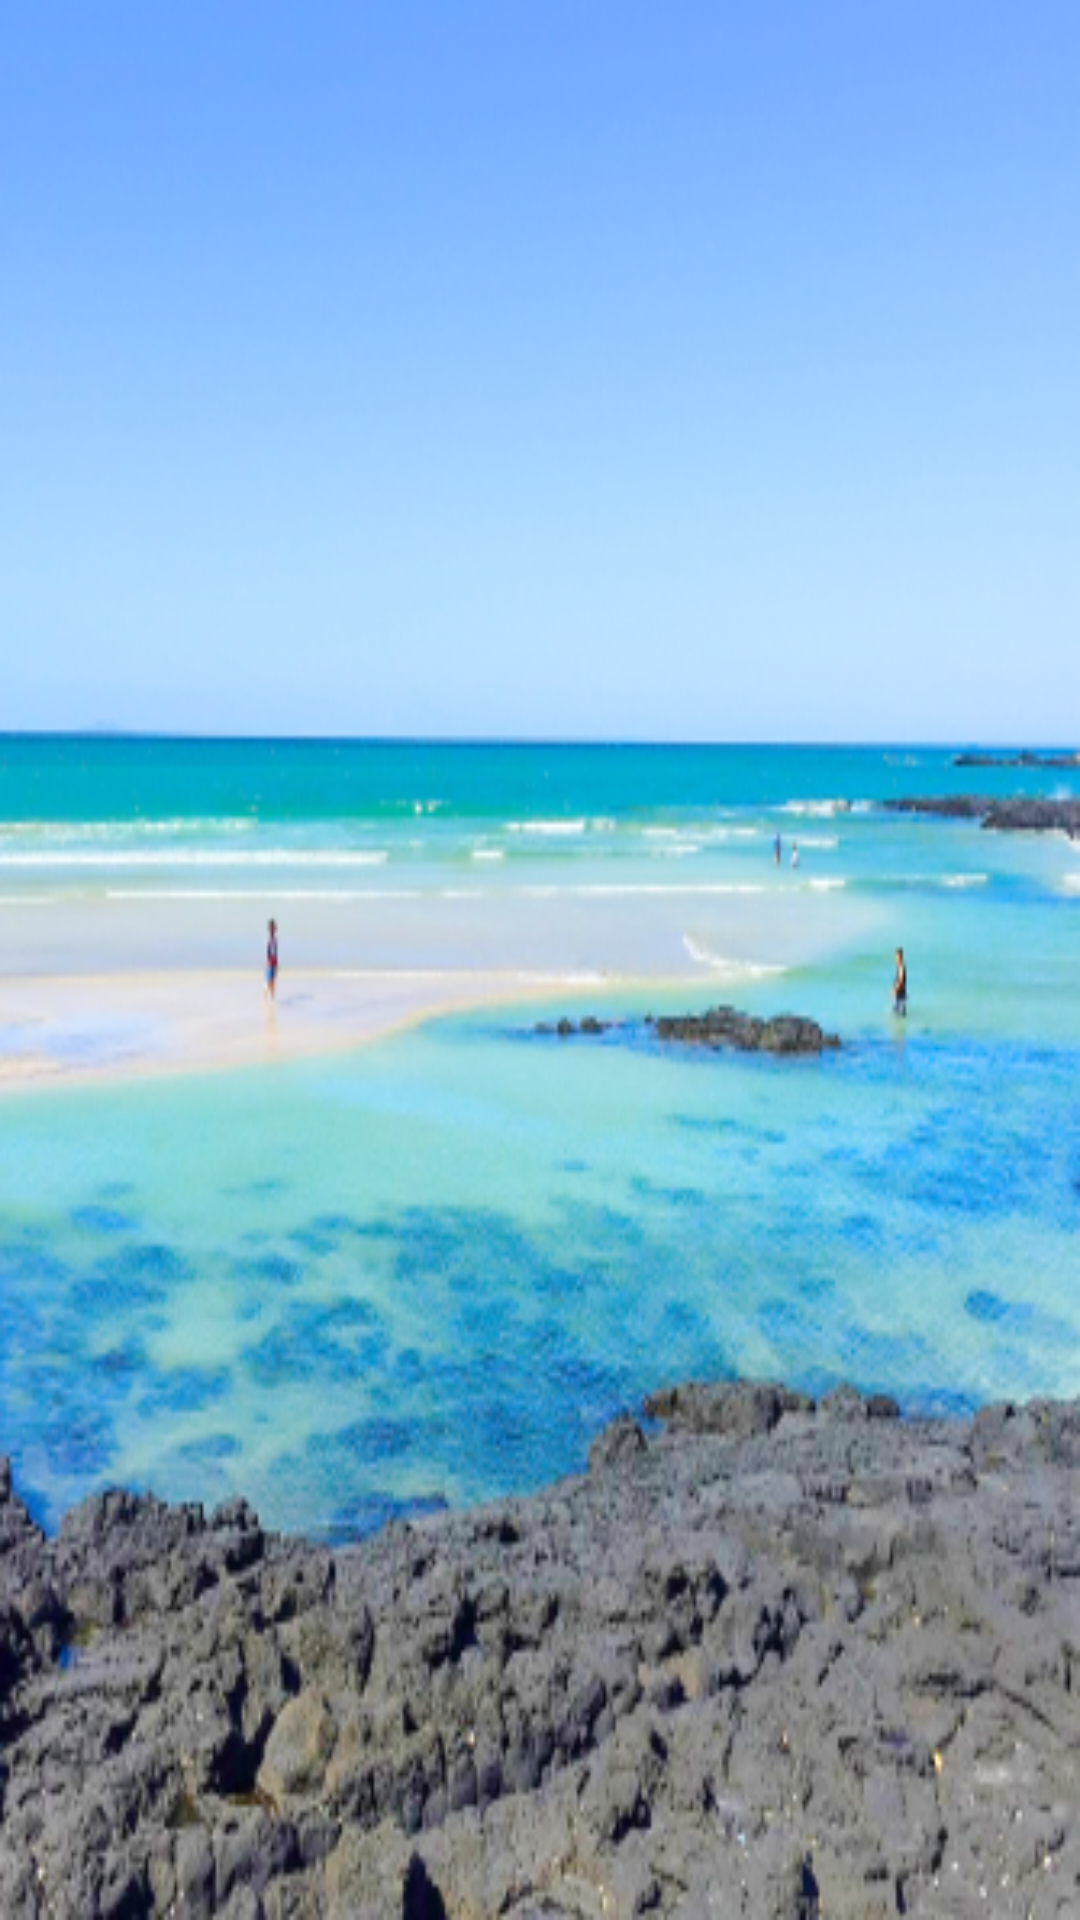

Layout XML and referenced resources for this Android screen:
<!-- AndroidManifest.xml: application theme Theme.Tridy_Android -->
<!-- res/layout/fragment_recommend_card.xml -->
<?xml version="1.0" encoding="utf-8"?>
<layout xmlns:app="http://schemas.android.com/apk/res-auto">
    <androidx.constraintlayout.widget.ConstraintLayout
        xmlns:android="http://schemas.android.com/apk/res/android"
        android:layout_width="335dp"
        android:layout_height="336dp">

        <com.google.android.material.imageview.ShapeableImageView
            android:layout_width="match_parent"
            android:layout_height="match_parent"
            android:src="@color/black_transparent40"
            android:scaleType="fitCenter"
            android:background="@drawable/maincard_dummy"
            corner_radius="@{@dimen/maincard_round_12dp}"
            app:layout_constraintTop_toTopOf="parent"
            app:layout_constraintStart_toStartOf="parent"
            app:layout_constraintEnd_toEndOf="parent"
            app:layout_constraintBottom_toBottomOf="parent"/>

    </androidx.constraintlayout.widget.ConstraintLayout>
</layout>
<!-- resources referenced by this layout -->
<resources>
  <dimen name="maincard_round_12dp">12dp</dimen>
  <!-- drawable maincard_dummy: png bitmap (drawable, 183050 bytes) -->
  <style name="Theme.Tridy_Android" parent="Theme.MaterialComponents.DayNight.NoActionBar">
          
          <item name="colorPrimary">@color/purple_500</item>
          <item name="colorPrimaryVariant">@color/purple_700</item>
          <item name="colorOnPrimary">@color/white</item>
          
          <item name="colorSecondary">@color/teal_200</item>
          <item name="colorSecondaryVariant">@color/teal_700</item>
          <item name="colorOnSecondary">@color/black</item>
          
          <item name="android:statusBarColor" tools:targetApi="l">?attr/colorPrimaryVariant</item>
          
          <item name="android:includeFontPadding">false</item>
      </style>
  <color name="purple_500">#FF6200EE</color>
  <color name="purple_700">#FF3700B3</color>
  <color name="white">#FFFFFFFF</color>
  <color name="teal_200">#FF03DAC5</color>
  <color name="teal_700">#FF018786</color>
  <color name="black">#FF000000</color>
</resources>
